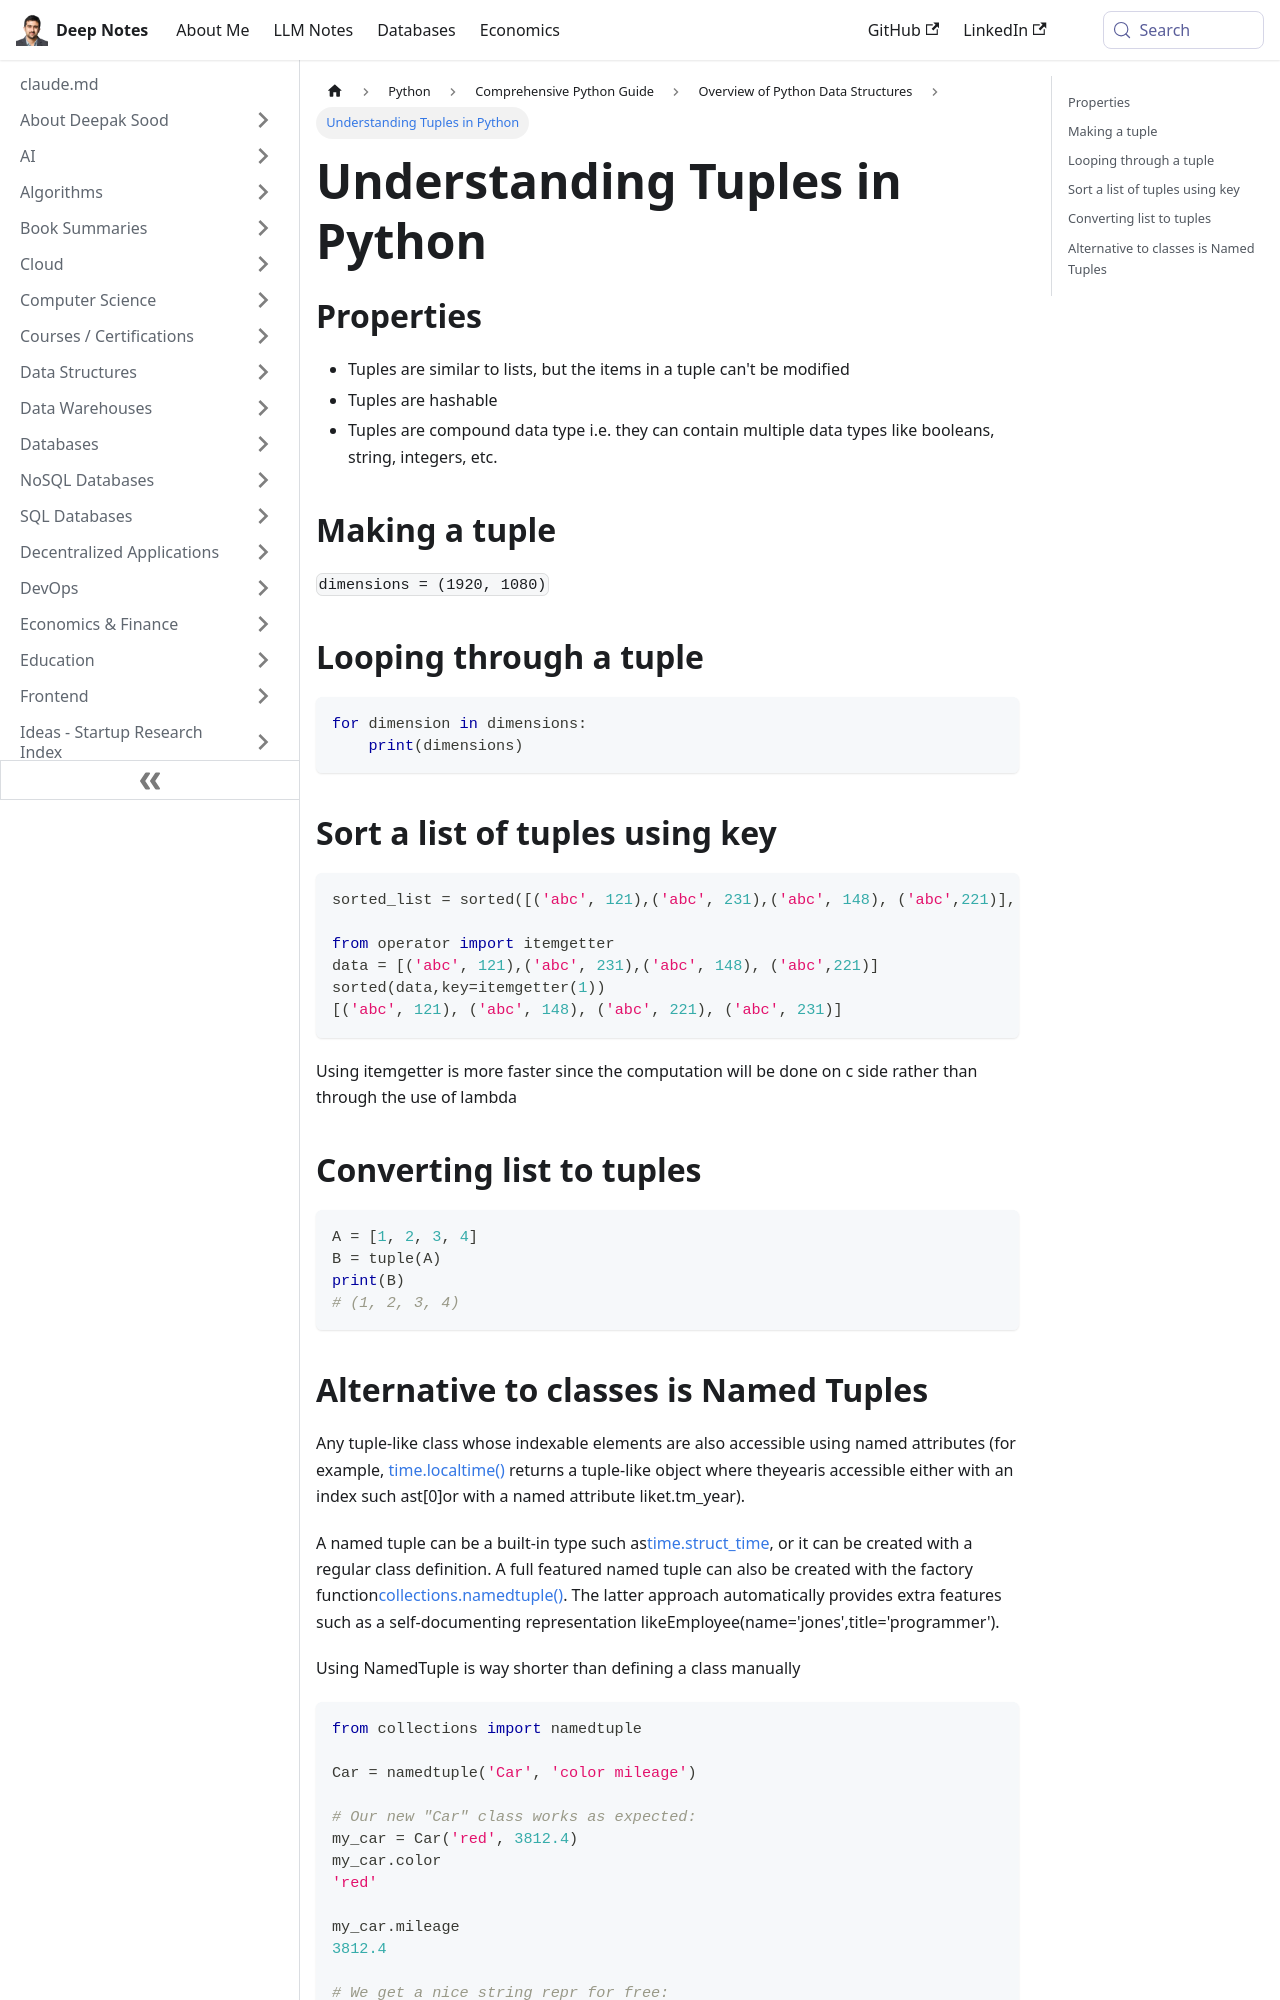

repository: deepaksood619/deepaksood619.github.io · page: python/python-intro/data-structure/tuples/index.html · generator: docusaurus

---
slug: /python/python-intro/data-structure/tuples
title: Understanding Tuples in Python
description: Learn the key properties of tuples, how to create them, and methods to sort a list of tuples in Python.
created: 2023-03-05
updated: 2023-03-07
---
## Properties

- Tuples are similar to lists, but the items in a tuple can't be modified
- Tuples are hashable
- Tuples are compound data type i.e. they can contain multiple data types like booleans, string, integers, etc.

## Making a tuple

`dimensions = (1920, 1080)`

## Looping through a tuple

```python
for dimension in dimensions:
    print(dimensions)
```

## Sort a list of tuples using key

```python
sorted_list = sorted([('abc', 121),('abc', 231),('abc', 148), ('abc',221)], key=lambda x: x[1])

from operator import itemgetter
data = [('abc', 121),('abc', 231),('abc', 148), ('abc',221)]
sorted(data,key=itemgetter(1))
[('abc', 121), ('abc', 148), ('abc', 221), ('abc', 231)]
```

Using itemgetter is more faster since the computation will be done on c side rather than through the use of lambda

## Converting list to tuples

```python
A = [1, 2, 3, 4]
B = tuple(A)
print(B)
# (1, 2, 3, 4)
```
